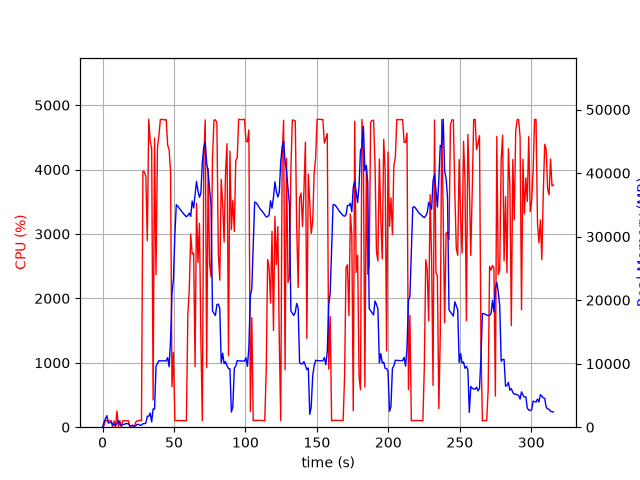

Source data for this figure (header and first rows):
elapsed_time, nproc, cpu, mem_real, mem_virtual
3.981590270996094e-05, 1, 0.0, 7.641, 3185
1.006, 10, 23.9, 793.4, 3842
2.014, 6, 102.0, 1317, 3902
3.024, 11, 101.9, 1828, 6156
4.036, 3, 101.1, 629.8, 2277
5.044, 3, 100.2, 741, 2491
6.053, 3, 99.2, 844.1, 2491
7.061, 4, 4.0, 388, 2215
8.07, 3, 99.1, 373.9, 1939
9.078, 3, 2.0, 316, 1888
10.09, 4, 250.8, 598.3, 2540
11.1, 7, 7.9, 1007, 3763
12.11, 3, 101.3, 475.9, 2187
13.11, 3, 3.0, 264.6, 1945
14.12, 3, 99.2, 419.6, 2105
15.13, 3, 100.2, 442.1, 2167
16.14, 3, 99.2, 558.5, 2315
17.15, 3, 99.2, 558.5, 2315
18.15, 3, 101.2, 531.8, 2315
19.16, 3, 0.0, 227.1, 1928
20.17, 3, 1.0, 233.4, 1922
21.18, 3, 1.0, 312, 1956
22.19, 2, 13.8, 68.7, 3364
23.2, 1, 77.2, 240.3, 1080
24.21, 1, 99.9, 440.4, 1528
25.22, 1, 100.0, 440.4, 1528
26.23, 1, 107.0, 316.6, 5531
27.24, 1, 99.0, 316.6, 5531
28.25, 1, 3976, 547, 5531
29.28, 1, 3965, 560.4, 5531
30.3, 1, 3895, 626.2, 6095
31.31, 1, 2896, 1720, 7383
32.34, 1, 4781, 1720, 7383
33.36, 1, 4441, 2234, 7383
34.38, 1, 4329, 820.4, 7383
35.39, 1, 423.4, 2883, 9503
36.4, 1, 4489, 2828, 9503
37.42, 1, 2370, 9585, 20069
38.43, 1, 4342, 10048, 20069
39.44, 1, 4528, 10470, 20069
40.46, 1, 4777, 10447, 20069
41.48, 1, 4779, 10447, 20069
42.5, 1, 4778, 10447, 20069
43.52, 1, 4770, 10444, 20069
44.54, 1, 4777, 10441, 20069
45.56, 1, 4381, 10942, 20069
46.58, 1, 4311, 9521, 20069
47.59, 1, 3971, 13766, 35223
48.6, 1, 627.1, 20940, 35223
49.61, 1, 1164, 23361, 55703
50.62, 1, 101.2, 30357, 55703
51.63, 1, 103.2, 35029, 55703
52.64, 1, 103.2, 34775, 55703
53.64, 1, 104.2, 34495, 55703
54.65, 1, 102.1, 34196, 55703
55.66, 1, 103.2, 33892, 55703
56.67, 1, 101.2, 33606, 55703
57.68, 1, 101.3, 33352, 55703
58.68, 1, 101.3, 33127, 55703
59.69, 1, 1746, 33337, 55703
... 252 more rows
